Image classification data set "dataset" (mohamedalimuse32-spec/GRADUATION_PROJECT1 on GitHub). Class labels (4): glioma, meningioma, no tumor, pituitary tumor.

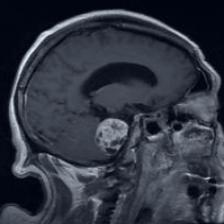
Label: meningioma

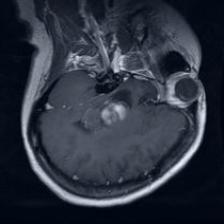
Label: glioma

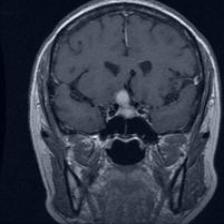
Label: pituitary tumor

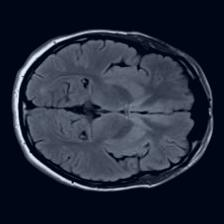
Label: no tumor

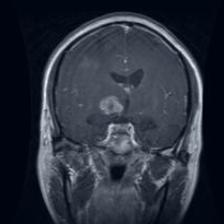
Label: glioma

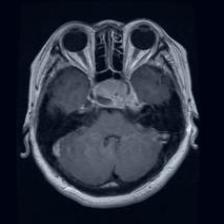
Label: pituitary tumor
